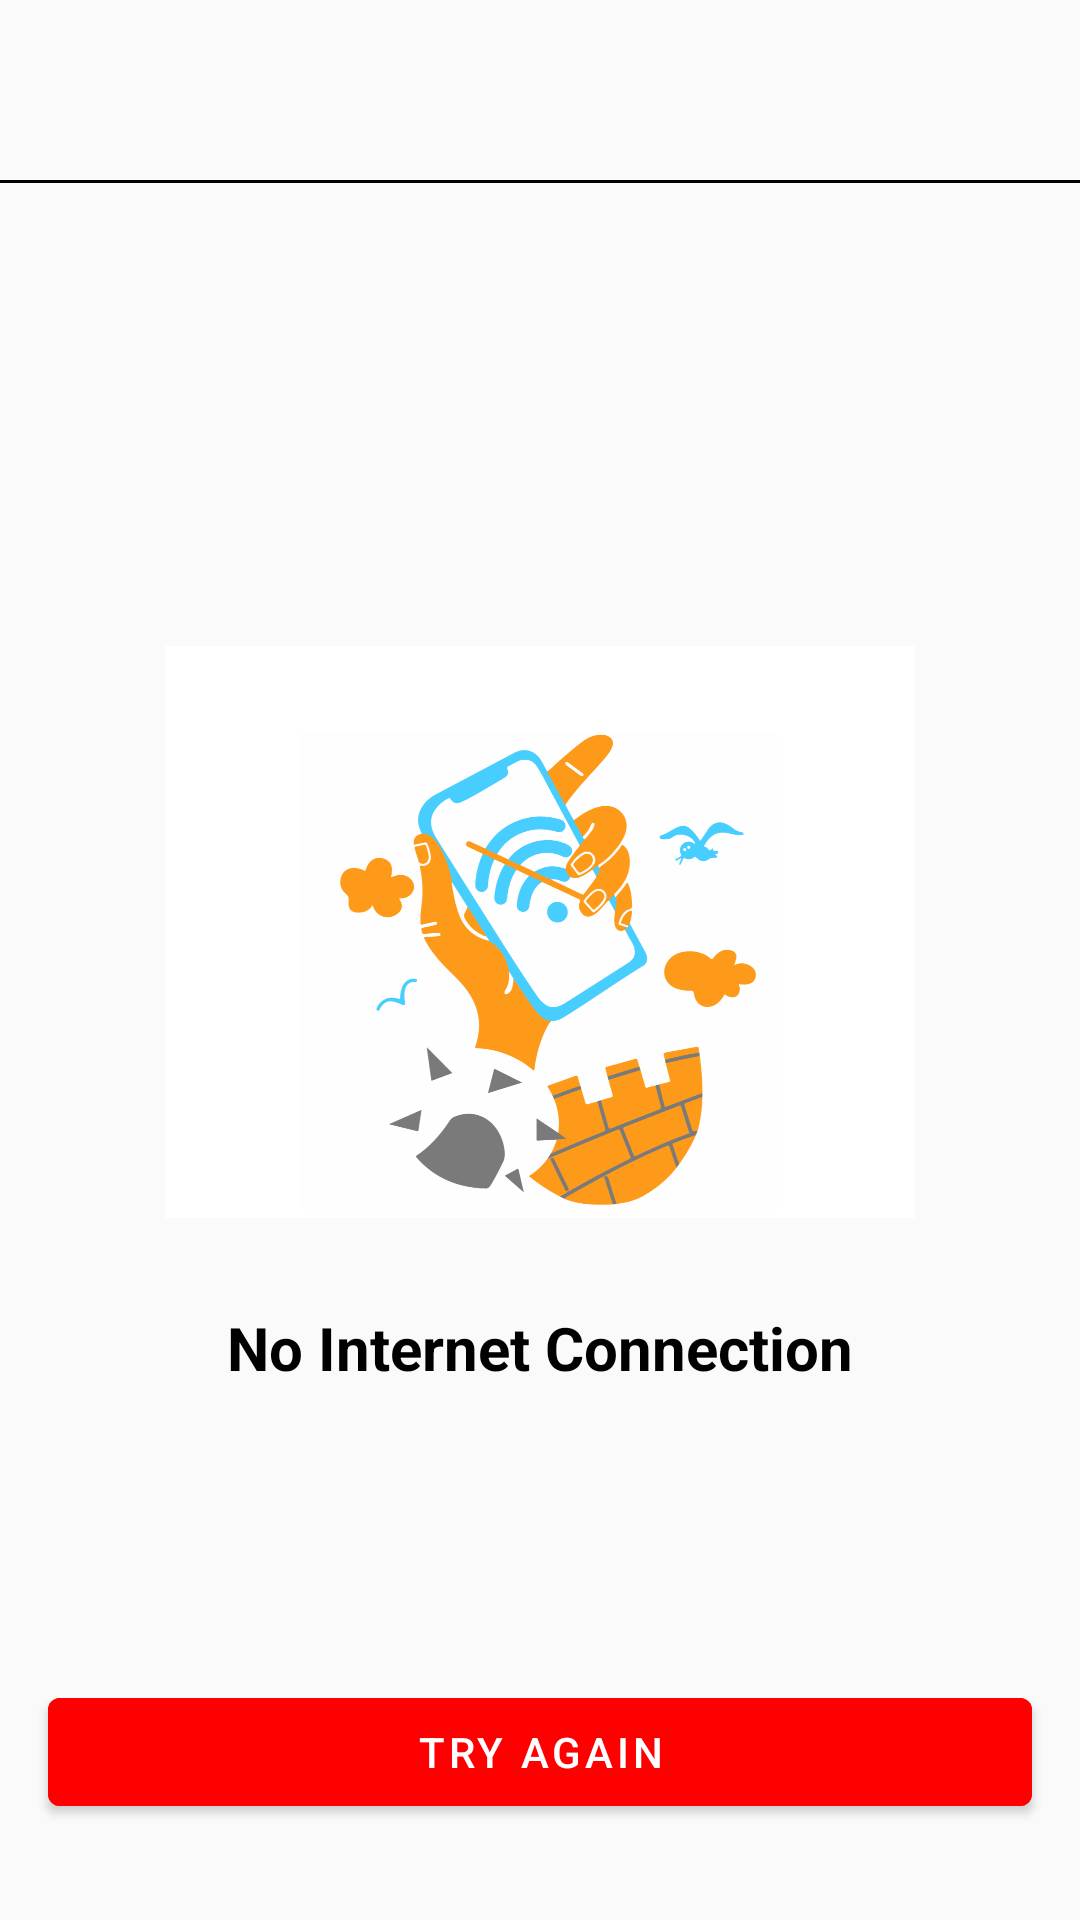

Layout XML and referenced resources for this Android screen:
<!-- AndroidManifest.xml: application theme Theme.Youtube -->
<!-- res/layout/include_internet.xml -->
<?xml version="1.0" encoding="utf-8"?>
<androidx.constraintlayout.widget.ConstraintLayout xmlns:android="http://schemas.android.com/apk/res/android"
    xmlns:app="http://schemas.android.com/apk/res-auto"
    xmlns:tools="http://schemas.android.com/tools"
    android:layout_width="match_parent"
    android:layout_height="match_parent">

    <TextView
        android:id="@+id/et"
        android:layout_width="match_parent"
        android:layout_height="1dp"
        app:layout_constraintStart_toStartOf="parent"
        app:layout_constraintTop_toTopOf="parent"
        android:layout_marginTop="@dimen/sixty_60dp"
        android:background="@color/black"
        tools:ignore="Autofill,LabelFor,TextFields" />

    <ImageView
        android:id="@+id/imdInternet"
        android:layout_width="@dimen/width_250dp"
        android:layout_height="@dimen/width_250dp"
        android:src="@drawable/internet_connection"
        app:layout_constraintBottom_toTopOf="@id/btnTryAgain"
        app:layout_constraintEnd_toEndOf="parent"
        app:layout_constraintStart_toStartOf="parent"
        app:layout_constraintTop_toBottomOf="@id/et"
        tools:ignore="ContentDescription" />

    <TextView
        android:id="@+id/tv_internet"
        android:layout_width="wrap_content"
        android:layout_height="wrap_content"
        android:text="@string/internet_tv"
        android:textColor="@color/black"
        android:textSize="@dimen/text_size_20dp"
        android:textStyle="bold"
        app:layout_constraintEnd_toEndOf="@id/imdInternet"
        app:layout_constraintStart_toStartOf="@id/imdInternet"
        app:layout_constraintTop_toBottomOf="@id/imdInternet"
        tools:ignore="HardcodedText" />

    <com.google.android.material.button.MaterialButton
        android:id="@+id/btnTryAgain"
        android:layout_width="match_parent"
        android:layout_height="wrap_content"
        android:layout_marginHorizontal="@dimen/sixteen"
        android:layout_marginBottom="@dimen/thirty_two_32dp"
        android:backgroundTint="@color/red"
        android:text="@string/try_again"
        app:layout_constraintBottom_toBottomOf="parent"
        app:layout_constraintStart_toStartOf="parent" />

</androidx.constraintlayout.widget.ConstraintLayout>
<!-- resources referenced by this layout -->
<resources>
  <color name="black">#FF000000</color>
  <color name="red">#FF0000</color>
  <dimen name="sixteen">16dp</dimen>
  <dimen name="sixty_60dp">60dp</dimen>
  <dimen name="text_size_20dp">20sp</dimen>
  <dimen name="thirty_two_32dp">32dp</dimen>
  <dimen name="width_250dp">250dp</dimen>
  <!-- drawable internet_connection: png bitmap (drawable, 184105 bytes) -->
  <string name="internet_tv">No Internet Connection</string>
  <string name="try_again">Try again</string>
  <style name="Theme.Youtube" parent="Theme.MaterialComponents.DayNight.NoActionBar.Bridge">
          
          <item name="colorPrimary">@color/purple_500</item>
          <item name="colorPrimaryVariant">@color/purple_700</item>
          <item name="colorOnPrimary">@color/white</item>
          
          <item name="colorSecondary">@color/teal_200</item>
          <item name="colorSecondaryVariant">@color/teal_700</item>
          <item name="colorOnSecondary">@color/black</item>
          
          <item name="android:statusBarColor">@color/white</item>
          
          <item name="android:windowLightStatusBar">true</item>
      </style>
  <color name="purple_500">#FF6200EE</color>
  <color name="purple_700">#FF3700B3</color>
  <color name="white">#FFFFFFFF</color>
  <color name="teal_200">#FF03DAC5</color>
  <color name="teal_700">#FF018786</color>
</resources>
